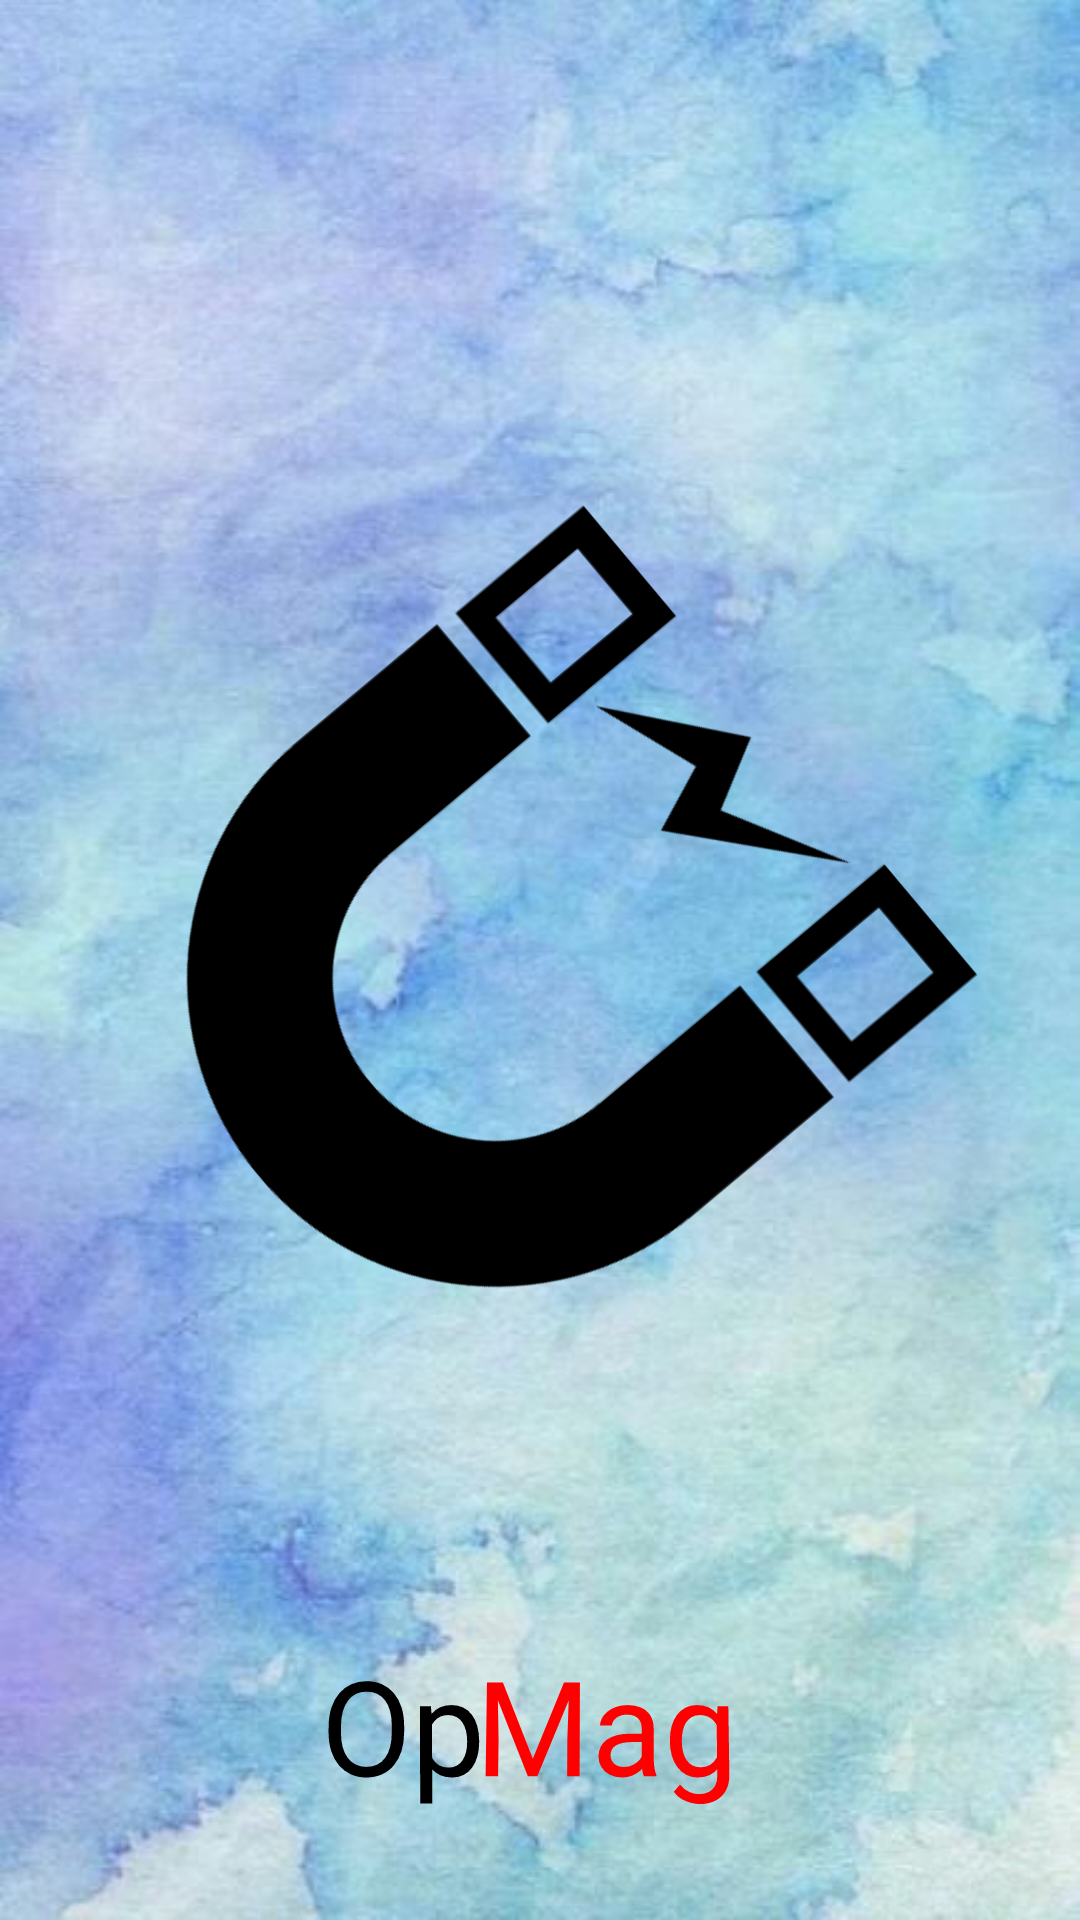

Android layout source for this screen:
<!-- AndroidManifest.xml: activity theme Theme.AppCompat.NoActionBar -->
<!-- res/layout/activity_splash.xml -->
<?xml version="1.0" encoding="utf-8"?>
<androidx.constraintlayout.widget.ConstraintLayout xmlns:android="http://schemas.android.com/apk/res/android"
    xmlns:app="http://schemas.android.com/apk/res-auto"
    xmlns:tools="http://schemas.android.com/tools"
    android:layout_width="match_parent"
    android:layout_height="match_parent"
    android:background="@drawable/op_splash_screen_background"
    tools:context=".SplashActivity">

    <ImageView
        android:id="@+id/imageView"
        android:layout_width="251dp"
        android:layout_height="364dp"
        android:rotation="50"
        android:src="@drawable/op_logo"
        app:layout_constraintBottom_toBottomOf="parent"
        app:layout_constraintEnd_toEndOf="parent"
        app:layout_constraintHorizontal_bias="0.437"
        app:layout_constraintStart_toStartOf="parent"
        app:layout_constraintTop_toTopOf="parent"
        app:layout_constraintVertical_bias="0.498" />

    <TextView
        android:id="@+id/textLogo"
        android:layout_width="wrap_content"
        android:layout_height="wrap_content"
        android:layout_marginTop="560dp"
        android:layout_marginEnd="212dp"
        android:rotationX="4"
        android:scaleX="2"
        android:scaleY="2"
        android:text="Op"
        android:textAppearance="@style/TextAppearance.AppCompat.Large"
        android:textColor="@color/black"
        app:layout_constraintEnd_toEndOf="parent"
        app:layout_constraintTop_toTopOf="parent" />

    <TextView
        android:id="@+id/textLogoMag"
        android:layout_width="wrap_content"
        android:layout_height="wrap_content"
        android:layout_marginTop="560dp"
        android:layout_marginEnd="136dp"
        android:rotationX="4"
        android:scaleX="2"
        android:scaleY="2"
        android:text="Mag"
        android:textAppearance="@style/TextAppearance.AppCompat.Large"
        android:textColor="@color/swipeBackground"
        app:layout_constraintEnd_toEndOf="parent"
        app:layout_constraintTop_toTopOf="parent" />

</androidx.constraintlayout.widget.ConstraintLayout>
<!-- resources referenced by this layout -->
<resources>
  <color name="black">#FF000000</color>
  <color name="swipeBackground">#FF0000</color>
  <!-- drawable op_logo: png bitmap (drawable, 14869 bytes) -->
  <!-- drawable op_splash_screen_background: jpg bitmap (drawable, 43789 bytes) -->
</resources>
